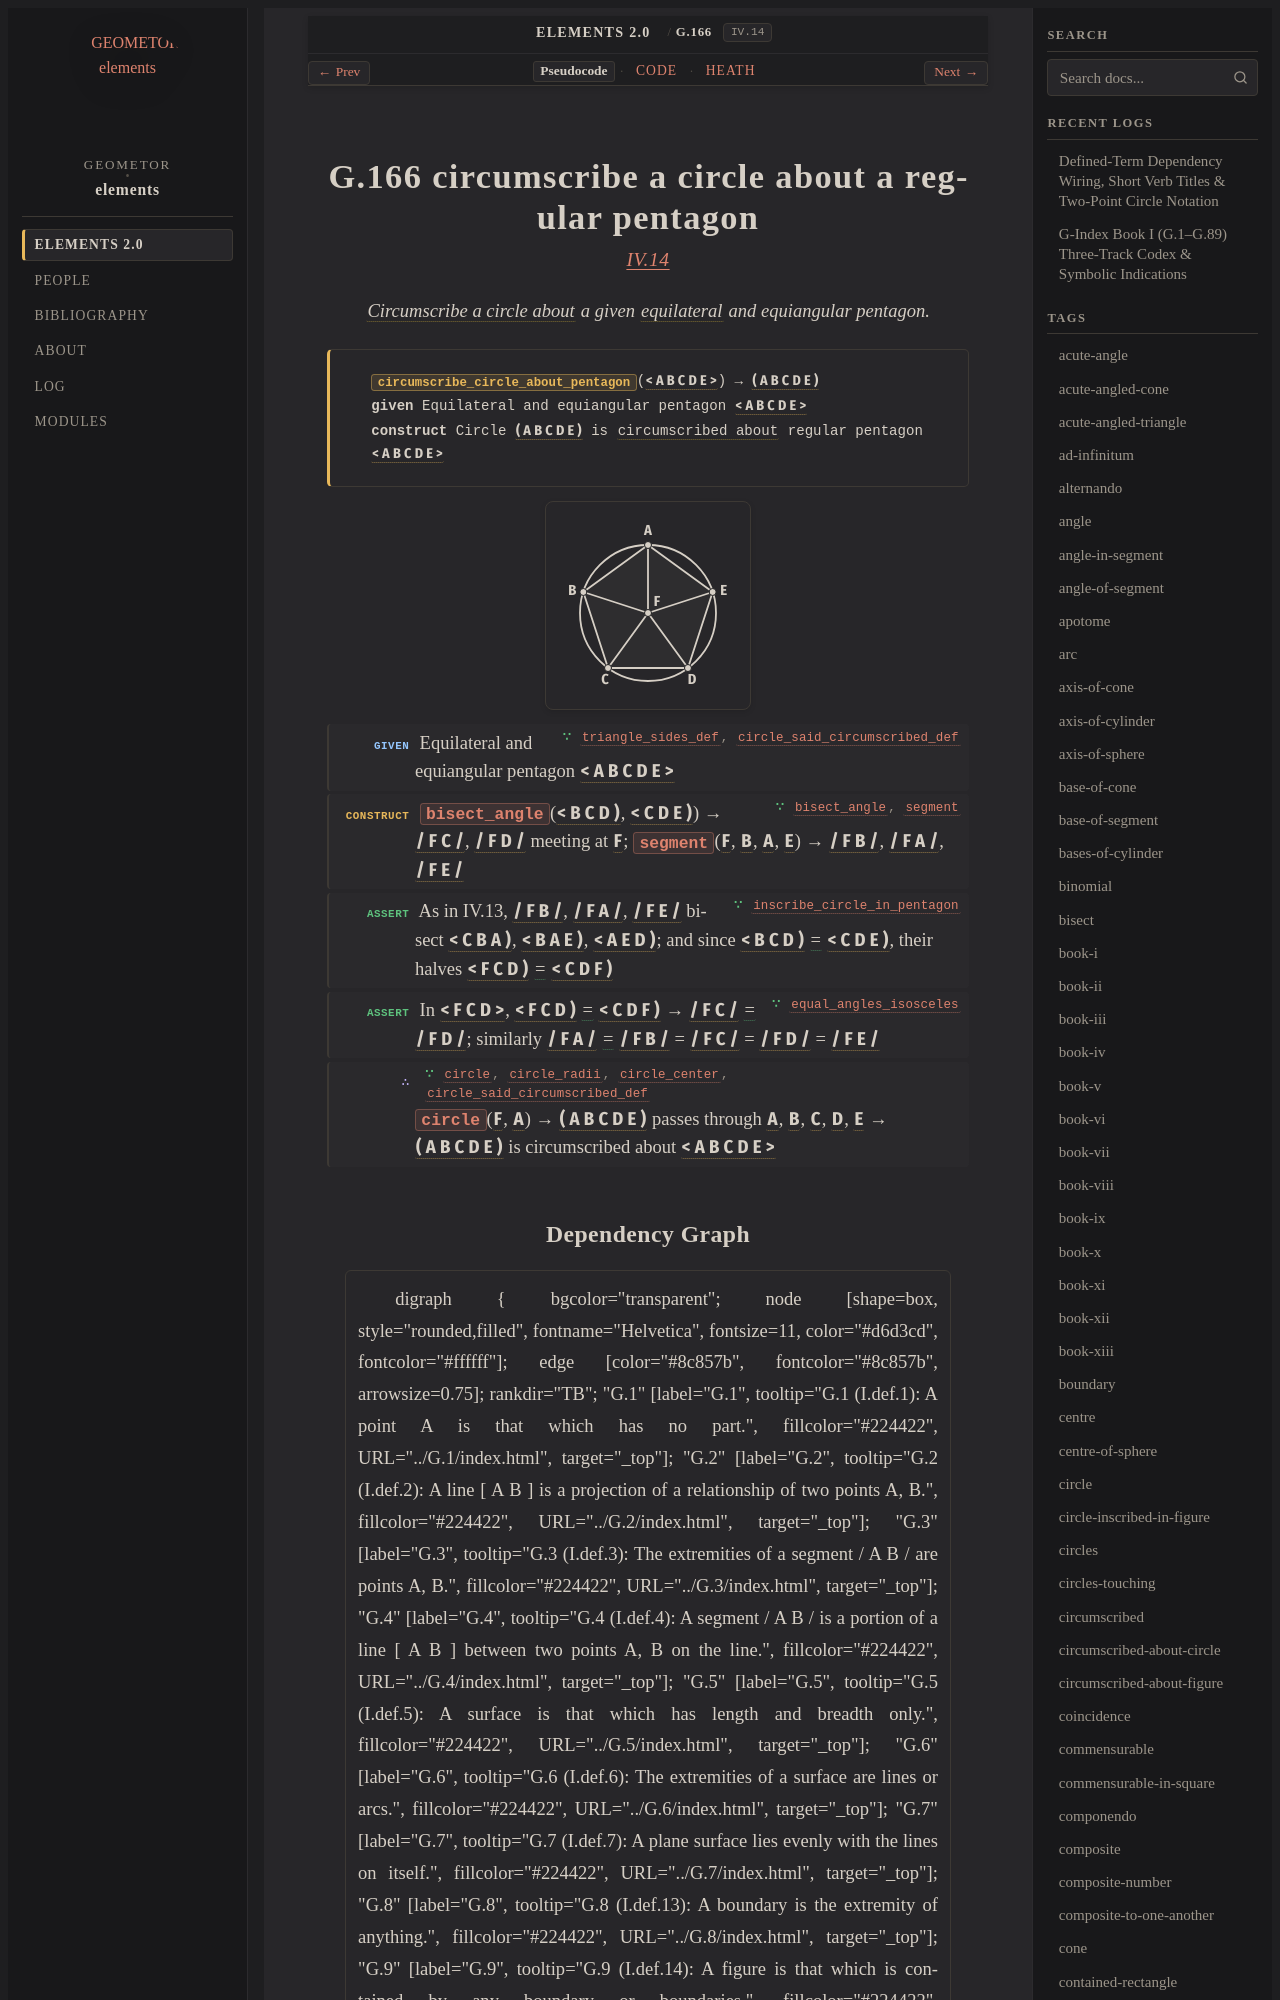

repository: geometor/elements · page: elements2/G.166/index.html · generator: sphinx

:order: 166
:number: 166
:canonical_id: G.166
:original_id: IV.14
:title: G.166 circumscribe a circle about a regular pentagon
:volume: II
:book: IV
:type: prop
:subtype: problem
:categories: problem, construction, plane-geometry, circles, polygons
:category: problem, construction, plane-geometry, circles, polygons
:tags: book-iv, point, segment, circle, angle, polygon, equilateral-triangle, plane-angle, straight-line, line, centre, equilateral, circumscribed, pentagon, equality
:dependencies: G.10, G.11, G.13, G.14, G.15, G.27, G.31, G.156, G.165
:excerpt: Circumscribe a circle about a given equilateral and equiangular pentagon.

.. _G.166:
.. _IV.14:

G.166 circumscribe a circle about a regular pentagon
====================================================

.. rubric:: `IV.14 <https://geometor.github.io/euclid/heath/volume_II/book_iv/propositions/14/>`_

.. enunciation::

   :term:`Circumscribe a circle about <G.156>` a given :term:`equilateral <G.13>` and equiangular pentagon.

.. signature:: problem

   | :fn:`circumscribe_circle_about_pentagon <G.166>`\ (:g:`< A B C D E > <g1:< A B C D E >>`) → :g:`( A B C D E ) <g1:( A B C D E )>`
   | **given** Equilateral and equiangular pentagon :g:`< A B C D E > <g1:< A B C D E >>`
   | **construct** Circle :g:`( A B C D E ) <g1:( A B C D E )>` is :term:`circumscribed about <G.156>` regular pentagon :g:`< A B C D E > <g1:< A B C D E >>`

.. picture:: g1.svg
   :alt: Book IV Proposition 14: Circle circumscribed about regular pentagon ABCDE

.. step:: given ∵ triangle_sides_def, circle_said_circumscribed_def <G.13, G.156>

   Equilateral and equiangular pentagon :g:`< A B C D E > <g1:< A B C D E >>`

.. step:: construct ∵ bisect_angle, segment <G.31, G.14>

   :fn:`bisect_angle <G.31>`\ (:g:`< B C D ) <g1:< B C D )>`, :g:`< C D E ) <g1:< C D E )>`) → :g:`/ F C / <g1:/ F C />`, :g:`/ F D / <g1:/ F D />` meeting at :g:`F <g1:F>`; :fn:`segment <G.14>`\ (:g:`F <g1:F>`, :g:`B <g1:B>`, :g:`A <g1:A>`, :g:`E <g1:E>`) → :g:`/ F B / <g1:/ F B />`, :g:`/ F A / <g1:/ F A />`, :g:`/ F E / <g1:/ F E />`

.. step:: assert ∵ inscribe_circle_in_pentagon <G.165>

   As in IV.13, :g:`/ F B / <g1:/ F B />`, :g:`/ F A / <g1:/ F A />`, :g:`/ F E / <g1:/ F E />` bisect :g:`< C B A ) <g1:< C B A )>`, :g:`< B A E ) <g1:< B A E )>`, :g:`< A E D ) <g1:< A E D )>`; and since :g:`< B C D ) <g1:< B C D )>` :eq:`= <g1:< B C D ) = g1:< C D E )>` :g:`< C D E ) <g1:< C D E )>`, their halves :g:`< F C D ) <g1:< F C D )>` :eq:`= <g1:< F C D ) = g1:< C D F )>` :g:`< C D F ) <g1:< C D F )>`

.. step:: assert ∵ equal_angles_isosceles <G.27>

   In :g:`< F C D > <g1:< F C D >>`, :g:`< F C D ) <g1:< F C D )>` :eq:`= <g1:< F C D ) = g1:< C D F )>` :g:`< C D F ) <g1:< C D F )>` → :g:`/ F C / <g1:/ F C />` :eq:`= <g1:/ F C / = g1:/ F D />` :g:`/ F D / <g1:/ F D />`; similarly :g:`/ F A / <g1:/ F A />` :eq:`= <g1:/ F A / = g1:/ F B / = g1:/ F C / = g1:/ F D / = g1:/ F E />` :g:`/ F B / <g1:/ F B />` = :g:`/ F C / <g1:/ F C />` = :g:`/ F D / <g1:/ F D />` = :g:`/ F E / <g1:/ F E />`

.. step:: conclude ∵ circle, circle_radii, circle_center, circle_said_circumscribed_def <G.15, G.10, G.11, G.156>

   :fn:`circle <G.15>`\ (:g:`F <g1:F>`, :g:`A <g1:A>`) → :g:`( A B C D E ) <g1:( A B C D E )>` passes through :g:`A <g1:A>`, :g:`B <g1:B>`, :g:`C <g1:C>`, :g:`D <g1:D>`, :g:`E <g1:E>` → :g:`( A B C D E ) <g1:( A B C D E )>` is circumscribed about :g:`< A B C D E > <g1:< A B C D E >>`
